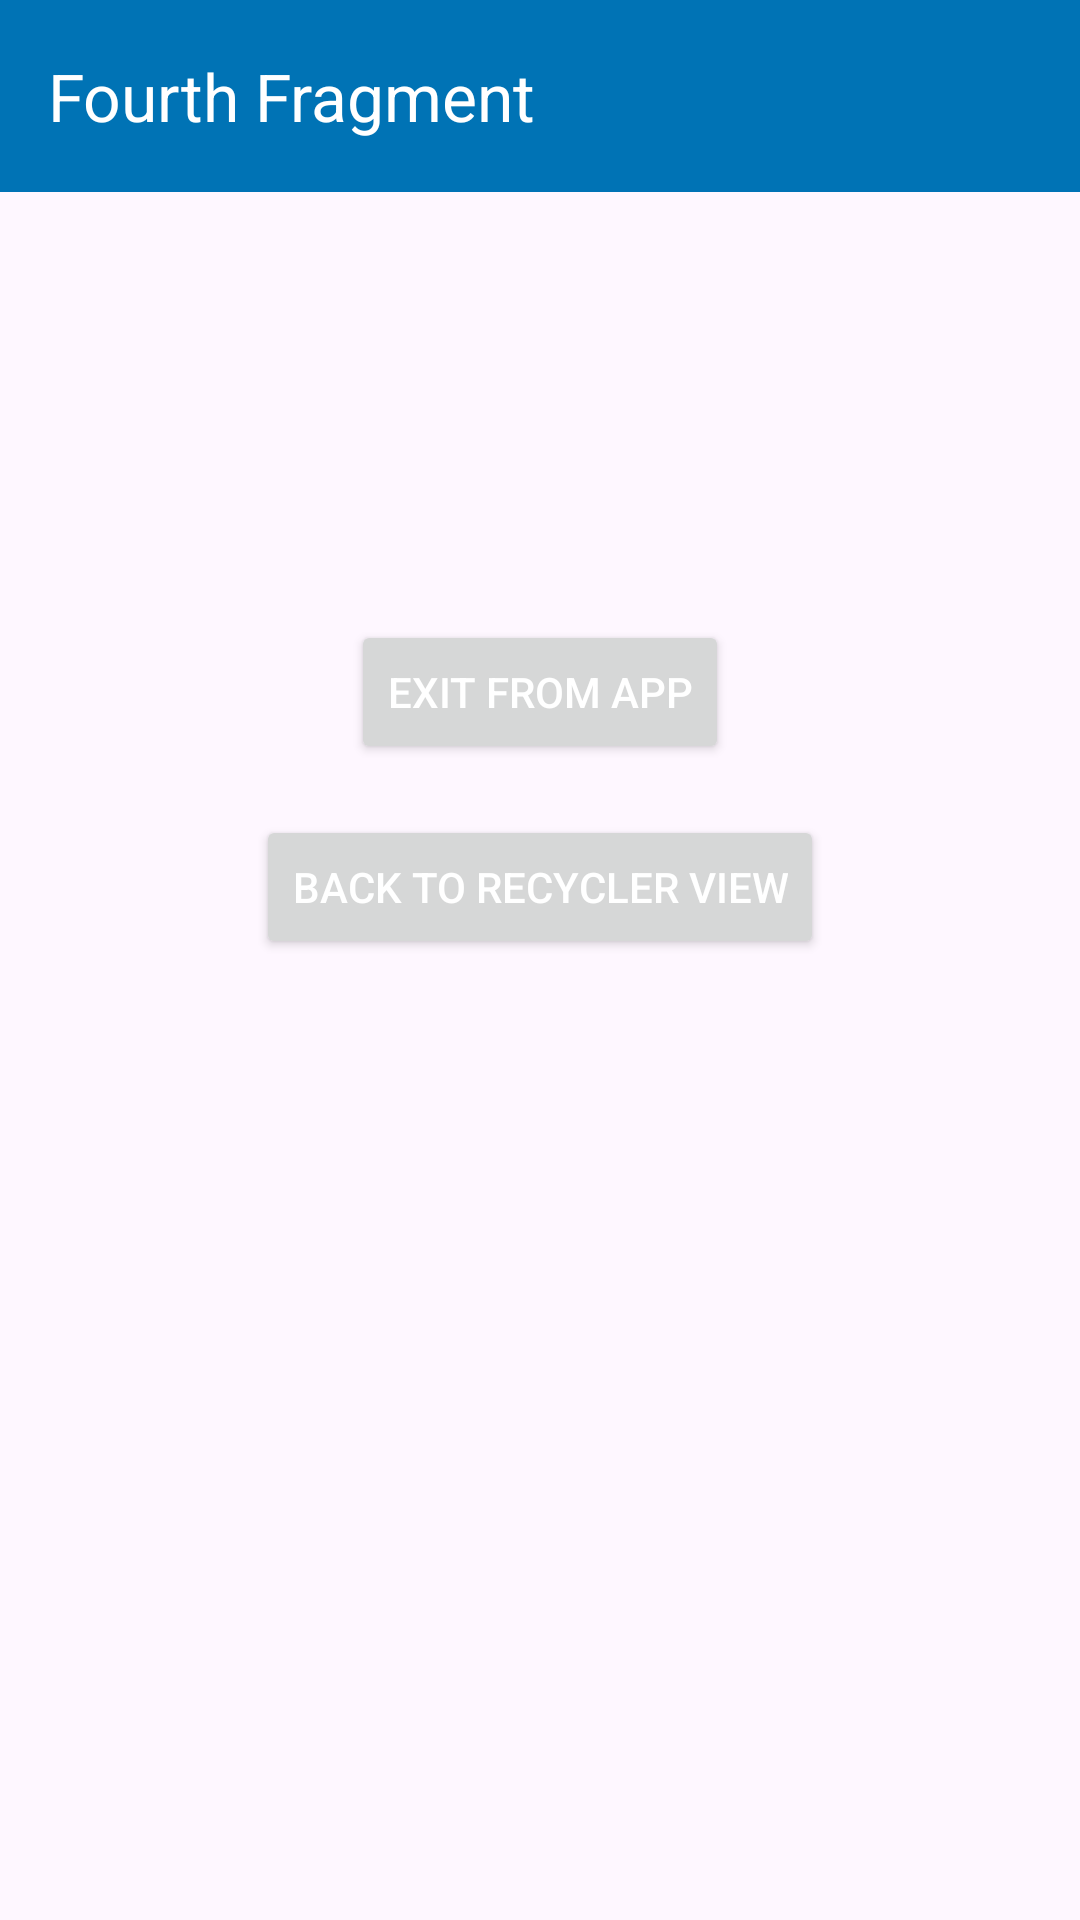

Android layout source for this screen:
<!-- AndroidManifest.xml: application theme Theme.ShahzaibDeveloperTask -->
<!-- res/layout/fragment_fourth.xml -->
<?xml version="1.0" encoding="utf-8"?>
<androidx.constraintlayout.widget.ConstraintLayout xmlns:android="http://schemas.android.com/apk/res/android"
    xmlns:app="http://schemas.android.com/apk/res-auto"
    xmlns:tools="http://schemas.android.com/tools"
    android:layout_width="match_parent"
    android:layout_height="match_parent"
    tools:context=".fragments.FourthFragment">

    <androidx.appcompat.widget.Toolbar
        android:id="@+id/toolbar"
        android:layout_width="0dp"
        android:layout_height="?attr/actionBarSize"
        android:background="@color/appColor"
        android:elevation="4dp"
        android:theme="@style/ThemeOverlay.AppCompat.Dark.ActionBar"
        app:layout_constraintBottom_toBottomOf="parent"
        app:layout_constraintEnd_toEndOf="parent"
        app:layout_constraintHorizontal_bias="0.5"
        app:layout_constraintStart_toStartOf="parent"
        app:layout_constraintTop_toTopOf="parent"
        app:layout_constraintVertical_bias="0.0"
        app:popupTheme="@style/ThemeOverlay.AppCompat.Light"
        app:title="Fourth Fragment" />


    <Button
        android:id="@+id/exitButton"
        android:layout_width="wrap_content"
        android:layout_height="wrap_content"
        android:text="Exit from App"
        android:textColor="@color/white"
        app:layout_constraintBottom_toBottomOf="parent"
        app:layout_constraintEnd_toEndOf="parent"
        app:layout_constraintHorizontal_bias="0.5"
        app:layout_constraintStart_toStartOf="parent"
        app:layout_constraintTop_toBottomOf="@+id/toolbar"
        app:layout_constraintVertical_bias="0.26999998" />

    <Button
        android:id="@+id/backButton"
        android:layout_width="wrap_content"
        android:layout_height="wrap_content"
        android:text="Back to Recycler View"
        android:textColor="@color/white"
        app:layout_constraintBottom_toBottomOf="parent"
        app:layout_constraintEnd_toEndOf="parent"
        app:layout_constraintHorizontal_bias="0.5"
        app:layout_constraintStart_toStartOf="parent"
        app:layout_constraintTop_toBottomOf="@+id/exitButton"
        app:layout_constraintVertical_bias="0.050000012" />

</androidx.constraintlayout.widget.ConstraintLayout>
<!-- resources referenced by this layout -->
<resources>
  <color name="appColor">#0073b5</color>
  <color name="white">#FFFFFFFF</color>
  <style name="Theme.ShahzaibDeveloperTask" parent="Base.Theme.ShahzaibDeveloperTask" />
  <style name="Base.Theme.ShahzaibDeveloperTask" parent="Theme.Material3.DayNight.NoActionBar">
          
           <item name="colorPrimary">@color/appColor</item>
      </style>
</resources>
